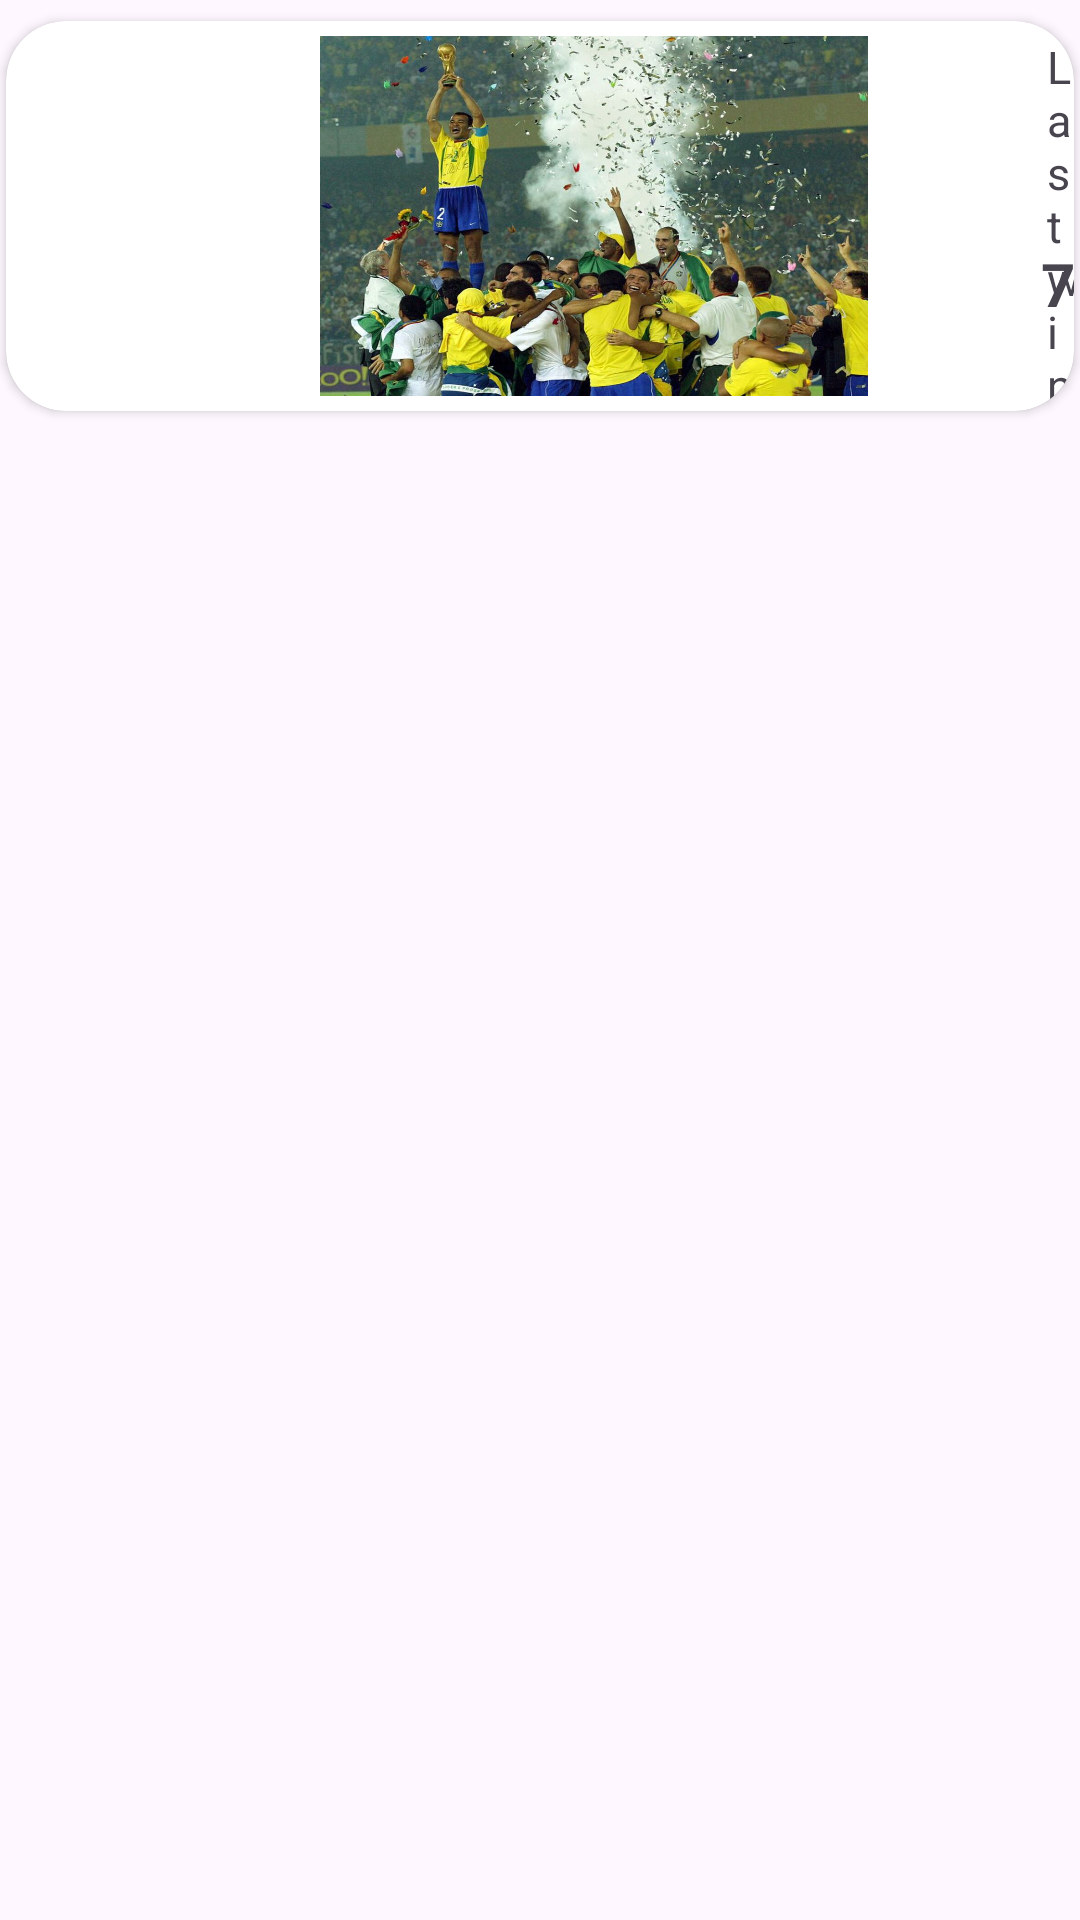

Write the Android layout XML for this screen, with the resource values it uses.
<!-- AndroidManifest.xml: application theme Theme.FootballProject -->
<!-- res/layout/world_recycler.xml -->
<androidx.constraintlayout.widget.ConstraintLayout xmlns:android="http://schemas.android.com/apk/res/android"
    xmlns:app="http://schemas.android.com/apk/res-auto"
    xmlns:tools="http://schemas.android.com/tools"

    android:layout_width="match_parent"
    android:layout_height="wrap_content">


    <androidx.cardview.widget.CardView
        android:layout_width="match_parent"
        android:layout_height="130dp"
        android:layout_marginStart="2dp"
        android:layout_marginTop="7dp"
        android:layout_marginEnd="2dp"
        app:cardCornerRadius="20dp"
        app:layout_constraintEnd_toEndOf="parent"
        app:layout_constraintStart_toStartOf="parent"
        app:layout_constraintTop_toTopOf="parent">

        <ImageView
            android:id="@+id/shield_wolrd"
            android:layout_width="115dp"
            android:layout_height="131dp"
            android:layout_marginEnd="320dp"
            app:srcCompat="@drawable/brasil" />

        <ImageView
            android:id="@+id/win_world"
            android:layout_width="244dp"
            android:layout_height="120dp"
            android:layout_marginStart="74dp"
            android:layout_marginTop="5dp"
            app:srcCompat="@drawable/win_brasil" />


        <ImageView
            android:id="@+id/world_tro"
            android:layout_width="92dp"
            android:layout_height="130dp"
            android:layout_marginStart="282dp"
            android:layout_marginTop="0dp"
            app:srcCompat="@drawable/mundial" />

        <TextView
            android:id="@+id/num_tro_world"
            android:layout_width="wrap_content"
            android:layout_height="wrap_content"
            android:layout_marginStart="345dp"
            android:layout_marginTop="74dp"
            android:text="7"
            android:textSize="20sp"
            android:textStyle="bold" />

        <TextView
            android:id="@+id/last_win_world"
            android:layout_width="wrap_content"
            android:layout_height="wrap_content"
            android:layout_marginStart="347dp"
            android:layout_marginTop="5dp"
            android:text="@string/last_win"
            android:textSize="15sp" />

        <TextView
            android:id="@+id/year_world"
            android:layout_width="wrap_content"
            android:layout_height="wrap_content"
            android:layout_marginStart="365dp"
            android:layout_marginTop="25dp"
            android:text="2002"
            android:textSize="12sp" />
    </androidx.cardview.widget.CardView>

</androidx.constraintlayout.widget.ConstraintLayout>
<!-- resources referenced by this layout -->
<resources>
  <!-- drawable win_brasil: jpg bitmap (drawable, 167588 bytes) -->
  <string name="last_win">Last win</string>
  <style name="Theme.FootballProject" parent="Base.Theme.FootballProject" />
  <style name="Base.Theme.FootballProject" parent="Theme.Material3.DayNight.NoActionBar">
          <item name="colorPrimary">@color/green_500</item>
          <item name="colorPrimaryVariant">@color/green_700</item>
          <item name="colorOnPrimary">@color/black</item>
      </style>
  <color name="green_500">#4CAF50</color>
  <color name="green_700">#1B6E1E</color>
  <color name="black">#FF000000</color>
</resources>
